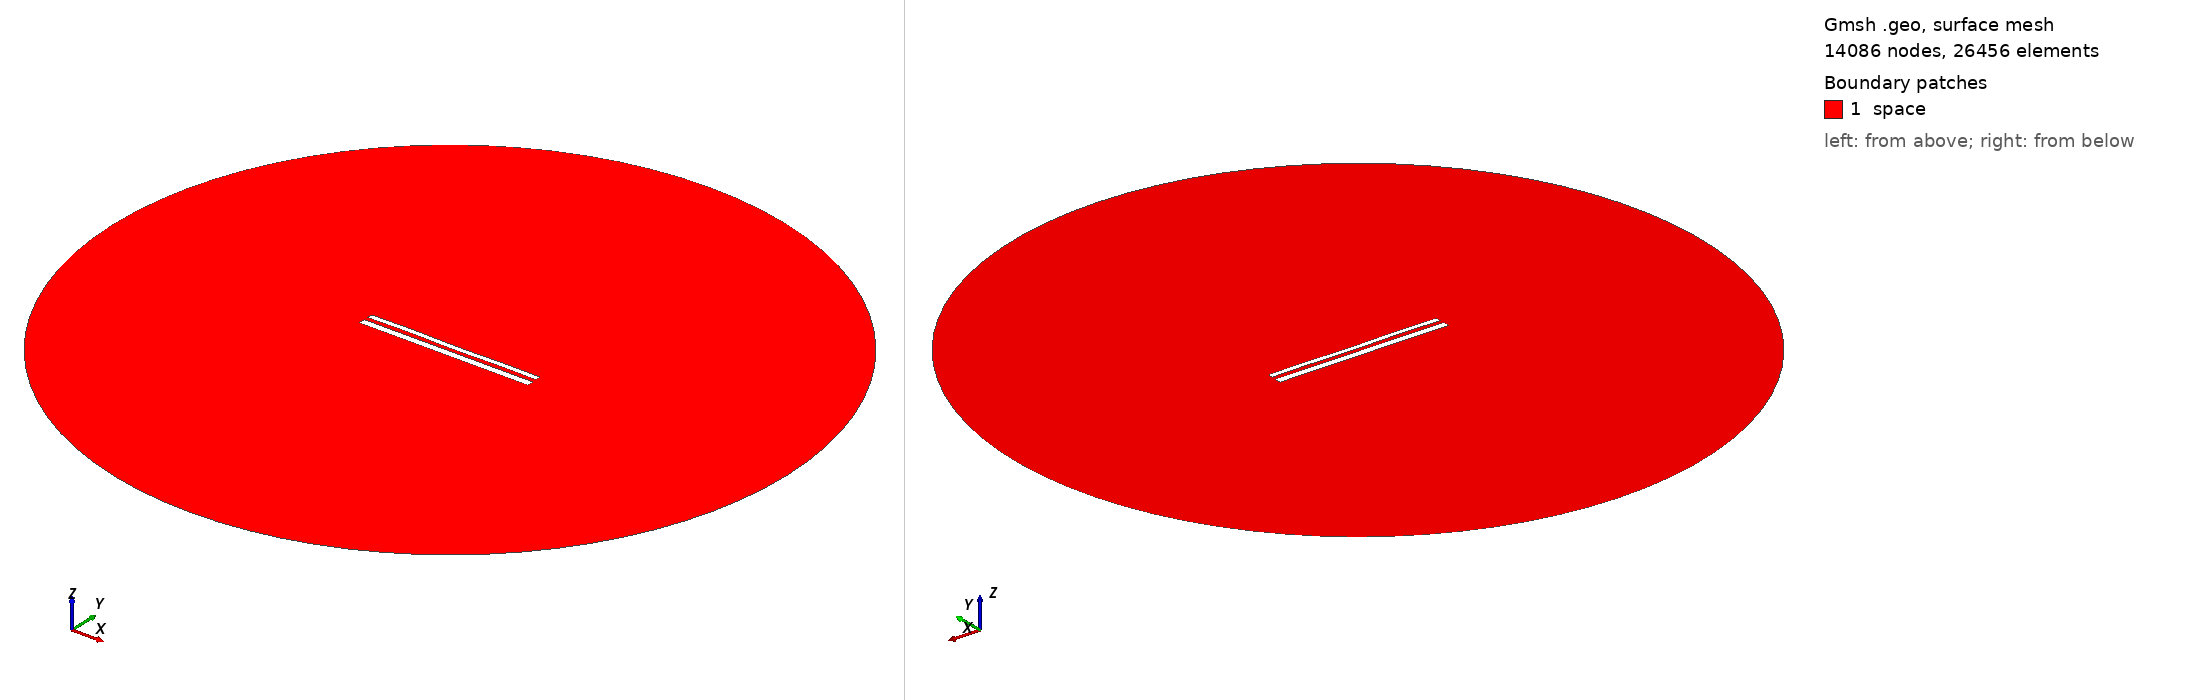

Gmsh geometry script, surface-meshed: 14086 nodes, 26456 surface elements. Boundary patches (legend numbers): 1 space. Left view from above one corner, right view from below the opposite corner. Legend entries are the model's physical surfaces. The drawing asked Gmsh for element sizes between 1% and 20% of the model's largest extent; the script's own settings can give other sizes.

=== 11695.geo (drawn) ===
//---------------------------------------
// Geometry kernel
//---------------------------------------

SetFactory("OpenCASCADE");



//---------------------------------------
// Parameters of the geometry
//---------------------------------------

// Overetch of the upper plate
overetch = 0.375;

// Distance between the plates
distance = 2.25;

// Discretization over the x axis (for the deformation)
nx = 50; 

// Length of the plate
L = 100 - overetch; 

// Number of modes
n = 4; 

// 1st mode coefficient
coeff(1) = 0.07499999999999998;
beta(1) = 0.596864 * 3.1415926535 / L;

// 2nd mode coefficient
coeff(2) = 0.0;
beta(2) = 1.49418 * 3.1415926535 / L;

// 3rd mode coefficient
coeff(3) = 0.07499999999999998;
beta(3) = 2.50025 * 3.1415926535 / L;

// 4th mode coefficient
coeff(4) = 0.15;
beta(4) = 3.49999 * 3.1415926535 / L;



//---------------------------------------
// Upper plate (deformed rectangle)
//---------------------------------------

// Coordiantes of the upper plate
xmin = -50;
xmax = 50 - overetch;

// Height of the upper plate
yheight = 4 - 2 * overetch;

// Indexes of the points
UpperID[] = {};
LowerID[] = {};
LeftID[] = {};
RightID[] = {};

// Point index
p = 1;

// Horizontal edges
For i In {1:nx}
    x = xmin + (i-1)*(xmax - xmin)/(nx-1);

    y_bottom = distance / 2 + overetch;
    For j In {1:n}
        C = (Cosh(beta(j)*L) + Cos(beta(j)*L)) / (Sinh(beta(j)*L) + Sin(beta(j)*L));
        y_bottom  = y_bottom + coeff(j) * (Cosh(beta(j)*(x+50)) - Cos(beta(j)*(x+50)) - C * (Sinh(beta(j)*(x+50)) - Sin(beta(j)*(x+50))));
    EndFor

    y_top = y_bottom + yheight;

    Point(p) = {x, y_top, 0, 1.0};
    UpperID[i] = p;
    p = p + 1;

    Point(p) = {x, y_bottom, 0, 1.0};
    LowerID[i] = p;
    p = p + 1;
EndFor

// Create point lists
UpperPts[] = {}; LowerPts[] = {};
For i In {1:nx}
  UpperPts[] += {UpperID[i]};
  LowerPts[] += {LowerID[i]};
EndFor

// Build splines
Spline(1) = {UpperPts[]};
Spline(2) = {LowerPts[]};
Line(3) = {LowerPts[nx-1], UpperPts[nx-1]};
Line(4) = {LowerPts[0], UpperPts[0]};

// Build the plane surface
Curve Loop(1) = {2, 3, -1, -4};
Plane Surface(1) = {1};



//---------------------------------------
// Lower plate (rectangle)
//---------------------------------------

// Vertices
Point(1001) = {-50, -1, 0, 1.0};
Point(1002) = { 50, -1, 0, 1.0};
Point(1003) = { 50,  -5, 0, 1.0};
Point(1004) = {-50,  -5, 0, 1.0};

// Edges
Line(5) = {1001, 1002};
Line(6) = {1002, 1003};
Line(7) = {1003, 1004};
Line(8) = {1004, 1001};

// Plane surface
Line Loop(2) = {5, 6, 7, 8};
Plane Surface(2) = {2}; 



//---------------------------------------
// Outer (fictious) boundary
//---------------------------------------

// Points
Point(1005) = {0, 0, 0};       // Center
Point(1006) = {200, 0, 0};     // Start point
Point(1007) = {0, 200, 0};     // 90 degrees
Point(1008) = {-200, 0, 0};    // 180 degrees
Point(1009) = {0, -200, 0};    // 270 degrees

// Circle arcs (each needs start, center, end)
Circle(9) = {1006, 1005, 1007};
Circle(10) = {1007, 1005, 1008};
Circle(11) = {1008, 1005, 1009};
Circle(12) = {1009, 1005, 1006};

// Plane surface for the entire domain
Curve Loop(3) = {9, 10, 11, 12};
Surface(3) = {3};

// Subtract the plates from the whole domain to obtain the actual domain where we want to solve the equations
BooleanDifference{ Surface{3}; Delete; }{ Surface{1}; Surface{2}; Delete; }




//---------------------------------------
// Transfinite Lines/Curves
//---------------------------------------

// Set the number of points on the boundaries
r = 7;

// Plates
Transfinite Curve {1, 2} = 50*r Using Progression 1;
Transfinite Curve {3, 4} = 2*r Using Progression 1;
Transfinite Line {5, 7} = 50*r Using Progression 1;
Transfinite Line {6, 8} = 2*r Using Progression 1;

// Outer boundary
Transfinite Line {9, 10, 11, 12} = 20 Using Progression 1;



//---------------------------------------
// Physical groups
//---------------------------------------                

// Physical curves (boundaries)
Physical Line("force_segment", 10) = {2};
Physical Line("upper_plate", 11) = {1, 3, 4};
Physical Line("lower_plate", 12) = {5, 6, 7, 8};
Physical Line("boundary", 20) = {9, 10, 11, 12};

// Physical Surfaces
Physical Surface("space", 30) = {3};



//---------------------------------------
// 6. Generate the Mesh
//---------------------------------------

// 2D mesh generation
Mesh 2;
